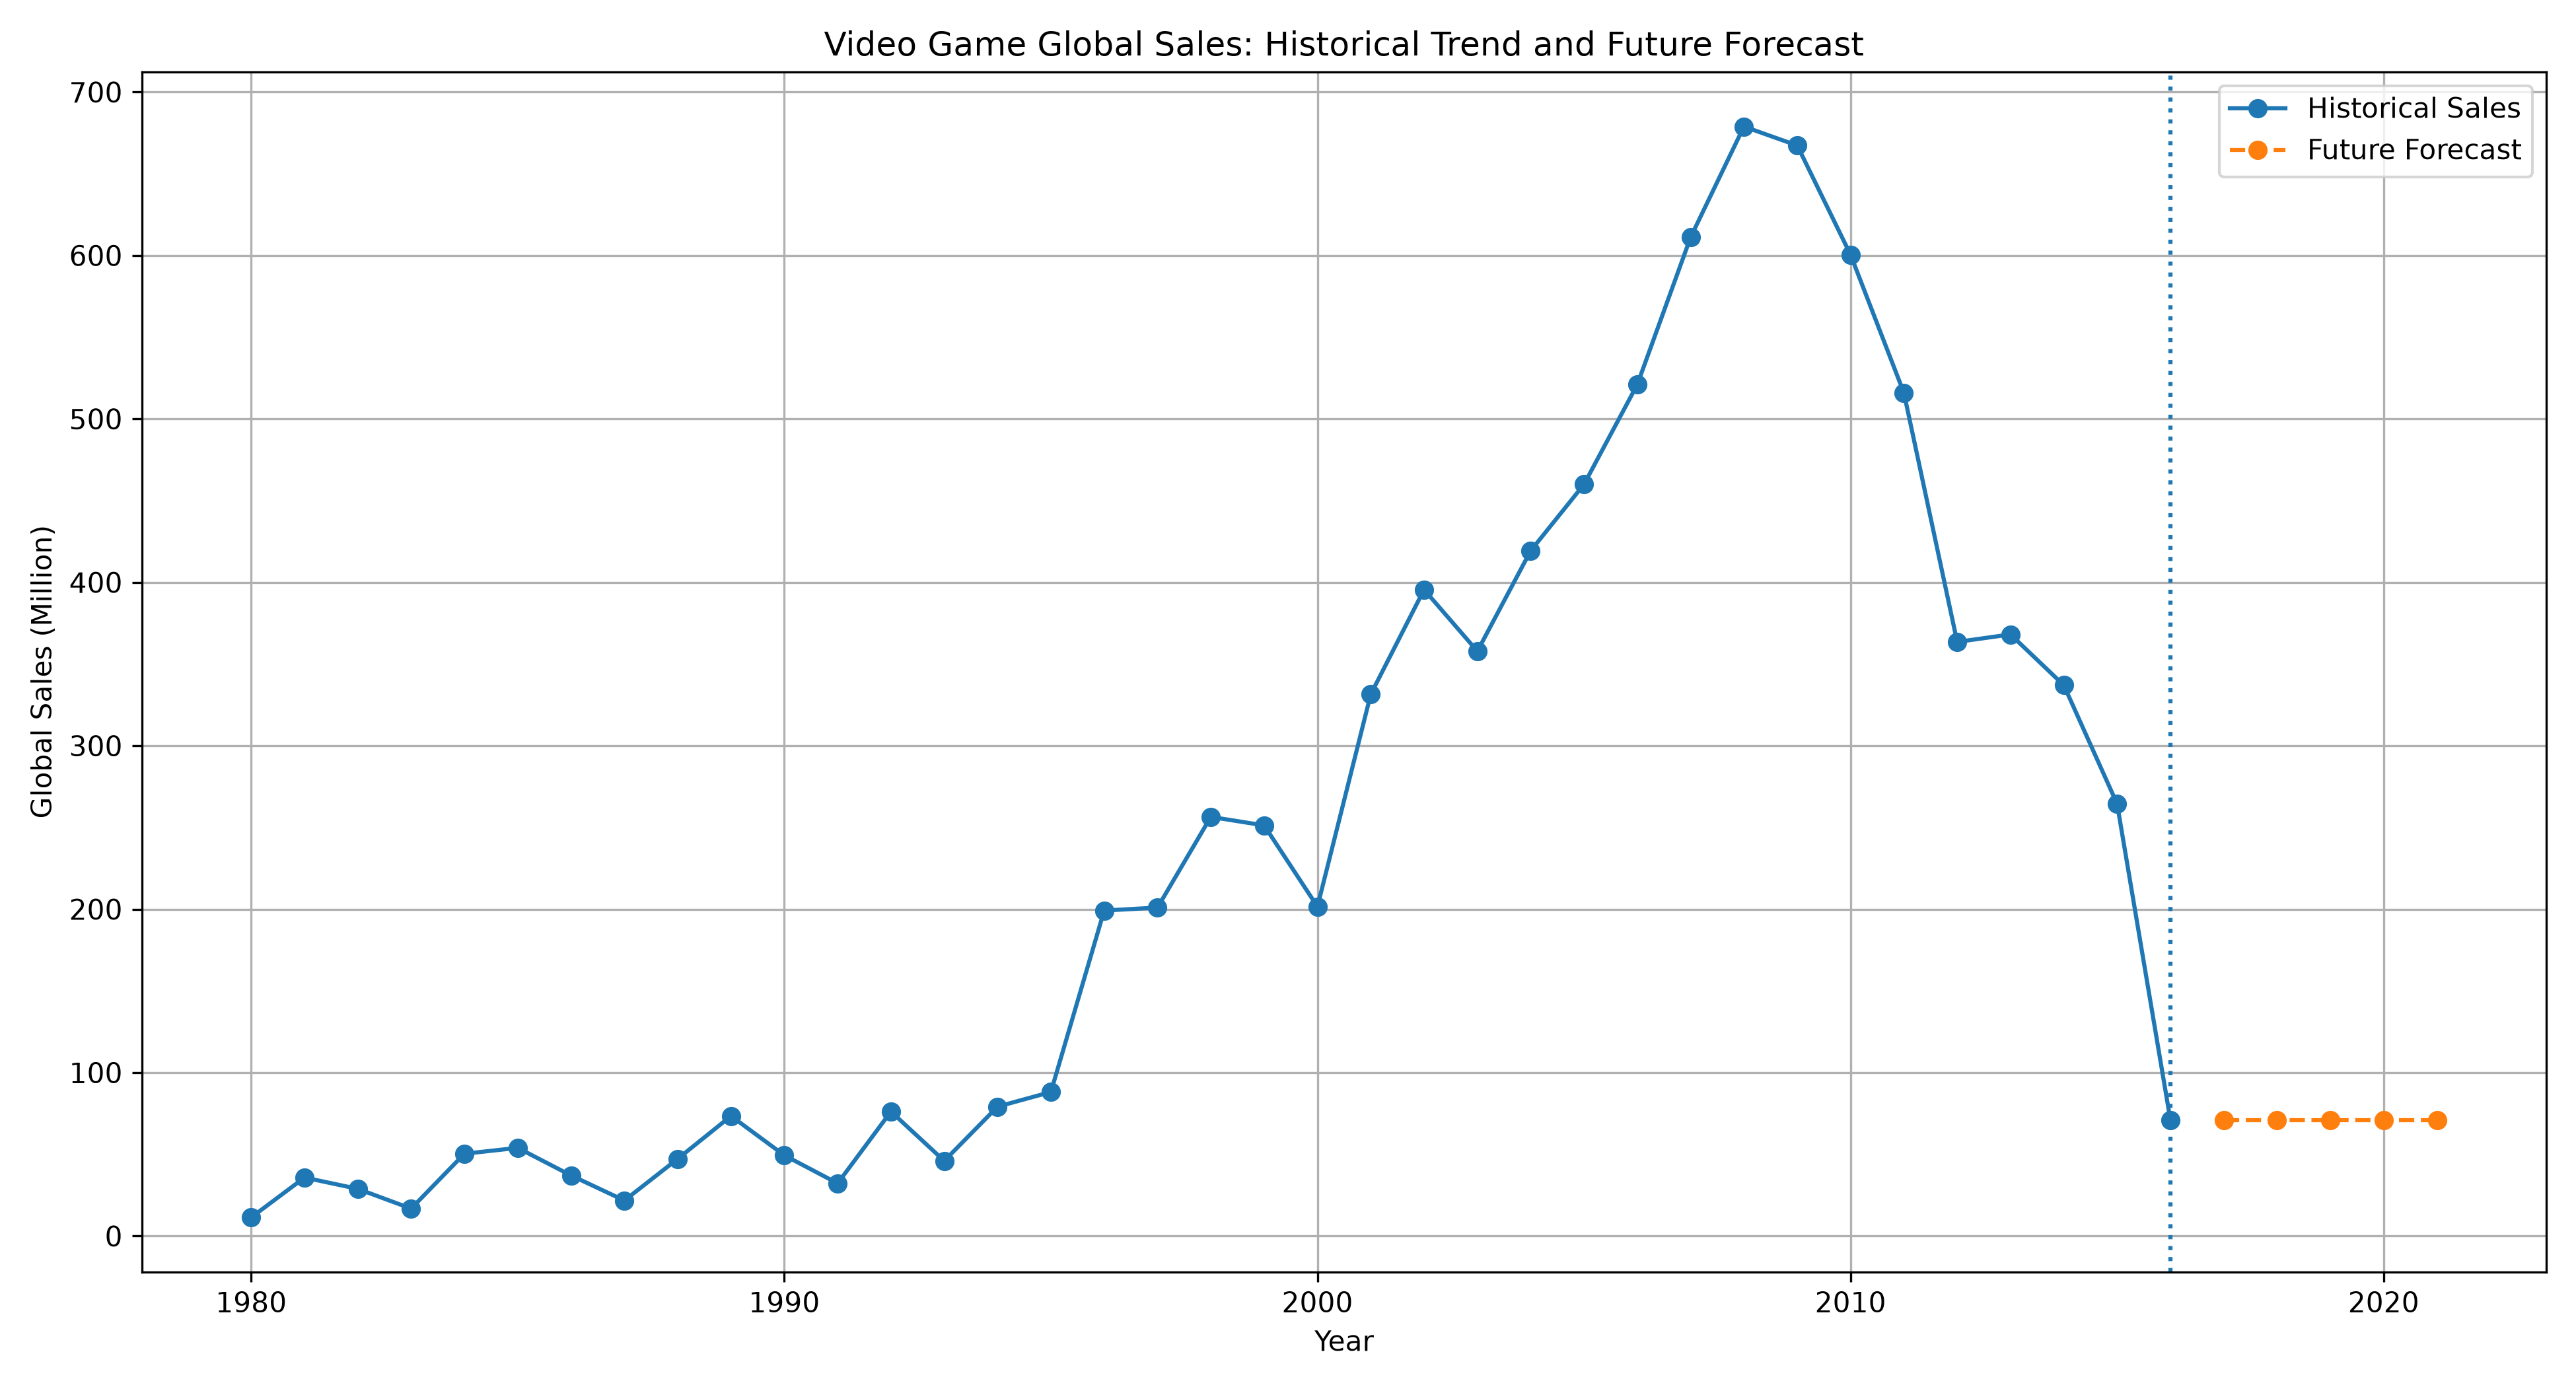

Source data for this figure (header and first rows):
Year, Forecast_Global_Sales
2017, 70.93
2018, 70.93
2019, 70.93
2020, 70.93
2021, 70.93
